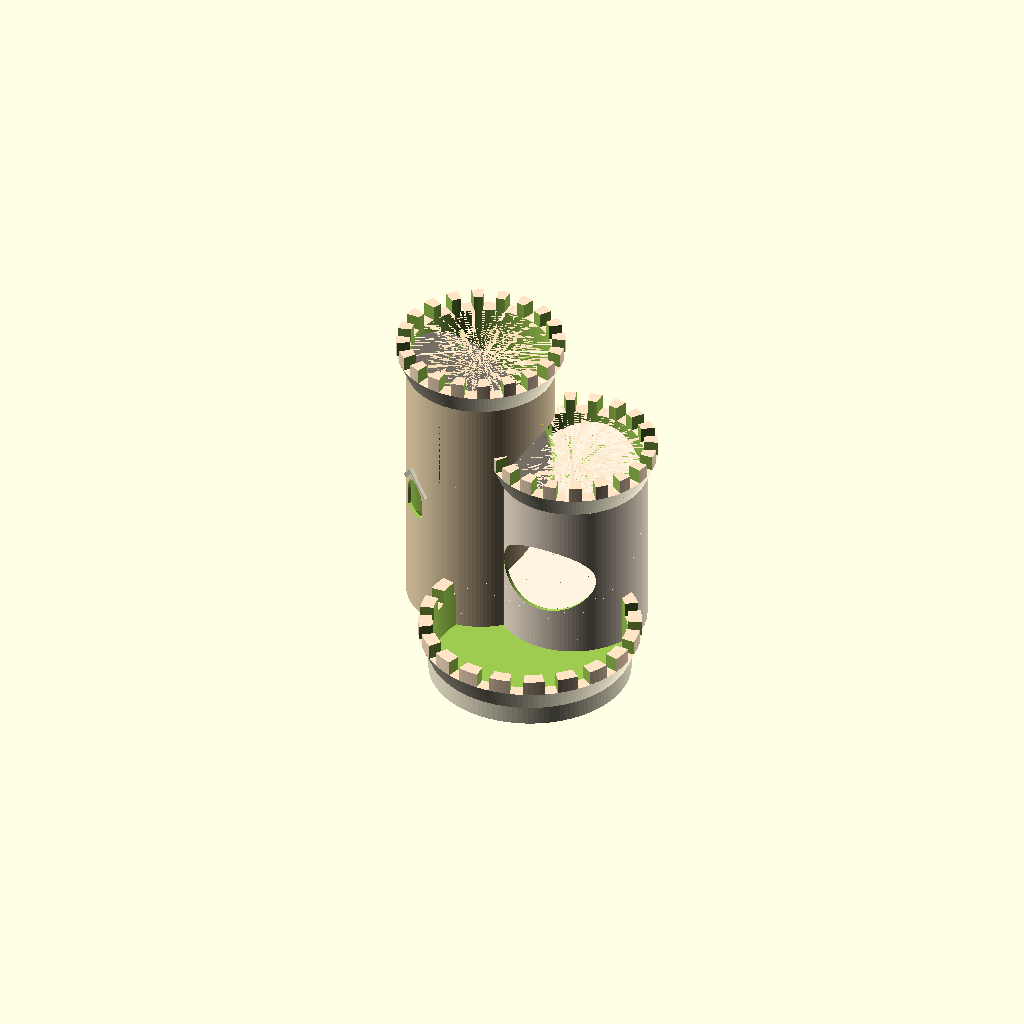
Cell 1: the model at its default parameters.
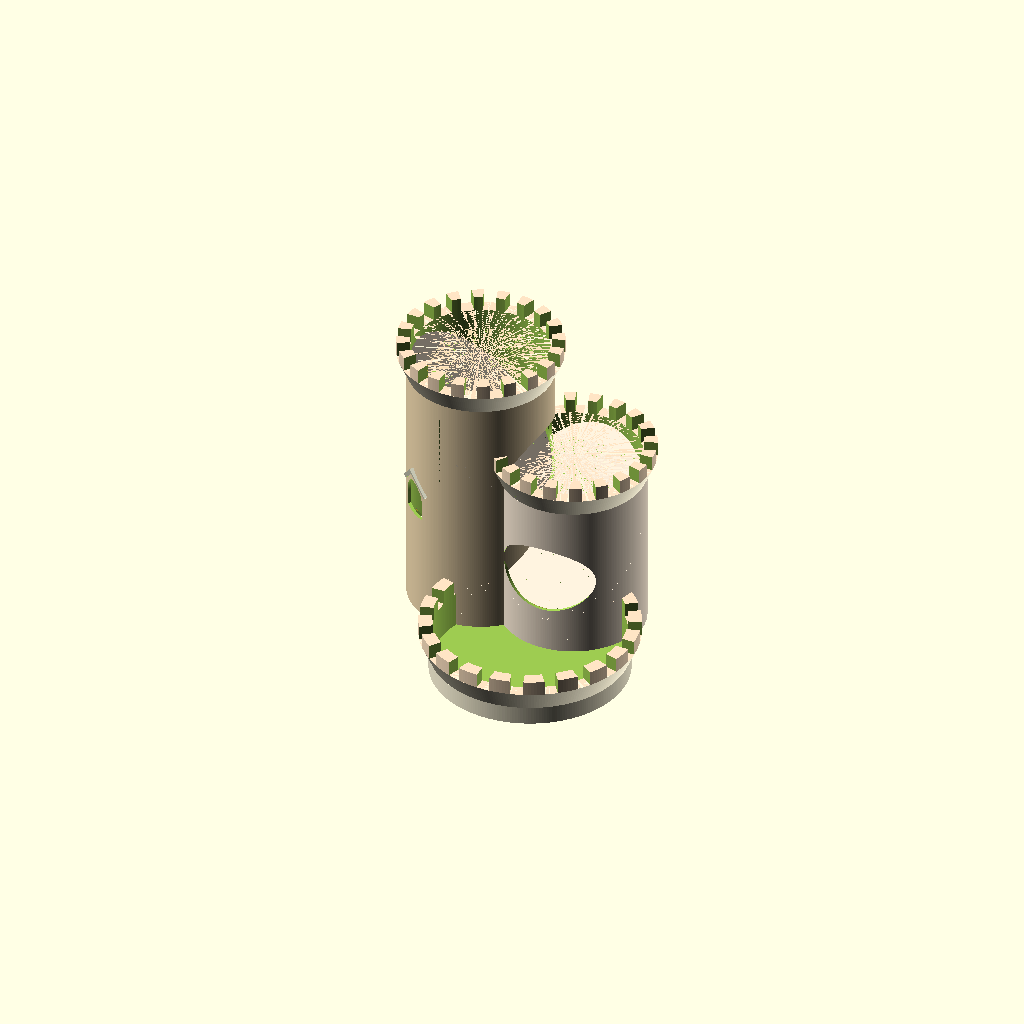
Cell 2 — faces set to 240, the other parameters unchanged.
All cells are drawn from one camera (rotation 55°, 0°, 25°, orthographic, colour scheme Cornfield), so only the parameter changes between them.
Source of the model, DATABASE/MiscThingiverse/Dice_Tower.scad:
// Dice Tower

/* Play around with "faces" to round it off or square it off with less facets. Somewhere between 8 and 360. A higher number may slow your computer down, and rendering might take a bit longer. 20,40 and 80 look nice if you don't want it round. */
faces=120;

difference(){
// Change the size and shape here.......    
scale([.8,.8,.9]){
    
// Change these parameters at your own peril....    
translate([0,0,140])rotate([0,0,0]){
difference(){
translate([0,0,0])color("cornsilk")cylinder(r1=44,r2=50,h=12,$fn=faces);
translate([0,0,-.01])cylinder(r=42,h=12.02,$fn=faces);};
difference(){
translate([0,0,12])color("bisque")cylinder(r=50,h=8,$fn=faces);
translate([0,0,-.01])cylinder(r=42,h=42.02,$fn=faces);    
rotate([0,0,0])translate([-100,-4,0])rotate([0,0,0])cube([200,8,40]);        
rotate([0,0,18])translate([-100,-4,0])rotate([0,0,0])cube([200,8,40]);        
rotate([0,0,36])translate([-100,-4,0])rotate([0,0,0])cube([200,8,40]);        
rotate([0,0,54])translate([-100,-4,0])rotate([0,0,0])cube([200,8,40]);        
rotate([0,0,72])translate([-100,-4,0])rotate([0,0,0])cube([200,8,40]);
rotate([0,0,90])translate([-100,-4,0])rotate([0,0,0])cube([200,8,40]);
rotate([0,0,108])translate([-100,-4,0])rotate([0,0,0])cube([200,8,40]);    
rotate([0,0,126])translate([-100,-4,0])rotate([0,0,0])cube([200,8,40]);        
rotate([0,0,144])translate([-100,-4,0])rotate([0,0,0])cube([200,8,40]);
rotate([0,0,162])translate([-100,-4,0])rotate([0,0,0])cube([200,8,40]);};};
//////////////////////////////////////////////
//////////////////////////////////////////////
difference(){
translate([0,0,0])color("cornsilk")cylinder(r=44,h=140,$fn=faces);
translate([0,0,-.01])cylinder(r=42,h=140.02,$fn=faces);
translate([28,0,96])scale([1,2,1.28])rotate([0,90,0])cylinder(r=15,h=40,$fn=faces);    
rotate([0,0,0])translate([0,0,30])rotate([0,-90,0])scale([1,1,1])cylinder(r=10,h=80,$fn=4);    
rotate([0,0,0])translate([-80,-10,0])cube([80,20,30]);    
rotate([0,0,50])translate([-39,0,78])rotate([0,-100,0])scale([1,1,1])cylinder(r=12,h=6,$fn=4);
rotate([0,0,50])translate([-80,-10,60])cube([80,20,20]);};        
difference(){    
rotate([0,0,0])translate([-39,0,30])rotate([0,-108,0])scale([1,1,1])color("wheat")cylinder(r=12,h=4,$fn=4);
rotate([0,0,0])translate([-38,0,28])rotate([0,-108,0])scale([1,1,1])cylinder(r=12,h=6,$fn=4);
    translate([0,0,-.01])cylinder(r=42,h=140.02,$fn=faces);};
/////////////////////////////////////////////////////
//// Main cylinder ///////////////////////////////////
difference(){
translate([0,0,0])color("wheat")cylinder(r=44,h=140,$fn=faces);    
translate([0,0,-.01])cylinder(r=42,h=140.02,$fn=faces);
translate([28,0,96])scale([1,2,1.28])rotate([0,90,0])cylinder(r=15,h=40,$fn=faces);    
rotate([0,0,0])translate([60,0,30])rotate([0,-90,0])scale([1,1,1])cylinder(r=10,h=180,$fn=4);    
rotate([0,0,0])translate([-50,-10,0])cube([180,20,30]);    
rotate([0,0,50])translate([-80,-10,50])cube([80,32,18]);   
rotate([0,0,50])translate([-39,0,68.6])rotate([0,-100,0])scale([1.2,1,1])cylinder(r=10,h=6,$fn=faces);}; 
 ////////////    
 translate([0,0,50]){   
difference(){    
rotate([0,0,50])translate([-39.6,0,27.4])rotate([0,-104,0])scale([1,1.2,1])color("beige")cylinder(r=12,h=4,$fn=4);
rotate([0,0,50])translate([-38.6,0,25.4])rotate([0,-104,0])scale([1,1.2,1])cylinder(r=11,h=6,$fn=4);
    translate([0,0,-.01])cylinder(r=42,h=140.02,$fn=faces);
translate([0,0,-.01])cylinder(r=42,h=140.02,$fn=faces);};};
/////////////////////////////////////////////////
difference(){
translate([-50,-50,150])rotate([0,40,0])color("antiquewhite")cube([200,100,3.2]);
translate([0,0,-10]){
difference(){
translate([0,0,0])cylinder(r=140,h=180,$fn=faces);
translate([0,0,-.01])cylinder(r=42.1,h=180.02,$fn=faces);};};};
///////////////////////
//////////////////////////
///////////////////////
translate([60,0,-50])rotate([0,0,-90]){
translate([0,0,140])rotate([0,0,0]){
difference(){
translate([0,0,0])color("cornsilk")cylinder(r1=44,r2=50,h=12,$fn=faces);
translate([0,0,-.01])cylinder(r=42,h=12.02,$fn=faces);
translate([0,-60,-90])cylinder(r=42,h=240.02,$fn=faces);};  
difference(){
translate([0,0,12])color("bisque")cylinder(r=50,h=8,$fn=faces);
translate([0,0,-.01])cylinder(r=42,h=42.02,$fn=faces);    
rotate([0,0,0])translate([-100,-4,0])rotate([0,0,0])cube([200,8,40]);        
rotate([0,0,18])translate([-100,-4,0])rotate([0,0,0])cube([200,8,40]);        
rotate([0,0,36])translate([-100,-4,0])rotate([0,0,0])cube([200,8,40]);        
rotate([0,0,54])translate([-100,-4,0])rotate([0,0,0])cube([200,8,40]);        
rotate([0,0,72])translate([-100,-4,0])rotate([0,0,0])cube([200,8,40]);
rotate([0,0,90])translate([-100,-4,0])rotate([0,0,0])cube([200,8,40]);
rotate([0,0,108])translate([-100,-4,0])rotate([0,0,0])cube([200,8,40]);    
rotate([0,0,126])translate([-100,-4,0])rotate([0,0,0])cube([200,8,40]);        
rotate([0,0,144])translate([-100,-4,0])rotate([0,0,0])cube([200,8,40]);
rotate([0,0,162])translate([-100,-4,0])rotate([0,0,0])cube([200,8,40]);
    translate([0,-60,-90])cylinder(r=42,h=240.02,$fn=faces);};};
//////////////////////////////////////////////
//////////////////////////////////////////////
///////////////// MID Part /////////////////////    
difference(){
translate([0,0,0])color("antiquewhite")cylinder(r=44,h=140,$fn=faces);
translate([0,0,-.01])cylinder(r=42,h=140.02,$fn=faces);
translate([28,0,96])scale([1,2,1.28])rotate([0,90,0])cylinder(r=15,h=40,$fn=faces);
translate([-50,-50,-50])cube([100,100,100]);    
translate([0,-60,50])cylinder(r=42,h=240.02,$fn=faces);    
translate([-60,-10,90])cube([20,20,20]);
translate([-60,-0,110])rotate([0,90,0])scale([.6,1,1])cylinder(r=10,h=20,$fn=4);};
difference(){
translate([-42,0,110])rotate([0,60,0])scale([1,1.6,1])color("beige")cylinder(r=10,h=6,$fn=4);
translate([-42,0,108])rotate([0,60,0])scale([1,1.6,1])cylinder(r=10,h=10,$fn=4);
translate([0,0,-.01])cylinder(r=42,h=140.02,$fn=faces);};
/////////////////////////////////////////////////
difference(){
translate([-50,-50,150])rotate([0,40,0])color("antiquewhite")cube([200,100,3.2]);
translate([0,-60,0])cylinder(r=42,h=240.02,$fn=faces);    
translate([0,0,-10]){
difference(){
translate([0,0,0])cylinder(r=140,h=180,$fn=faces);
translate([0,0,-.01])cylinder(r=42.1,h=180.02,$fn=faces);};};};};
//////////////////////////////////
///////////////////////////////
////////////////////////
/////////////////////////////////
///// Bottom Part /////////////////
difference(){
translate([60,-60,-130]){
translate([0,0,140])rotate([0,0,0]){
difference(){
translate([0,0,0])color("cornsilk")cylinder(r1=60,r2=66,h=12,$fn=faces);
translate([0,0,-.01])cylinder(r=42,h=12.02,$fn=faces);};
difference(){
translate([0,0,12])color("bisque")cylinder(r=66,h=8,$fn=faces);
translate([0,0,-.01])cylinder(r=42,h=42.02,$fn=faces);    
rotate([0,0,0])translate([-100,-4,0])rotate([0,0,0])cube([200,8,40]);        
rotate([0,0,18])translate([-100,-4,0])rotate([0,0,0])cube([200,8,40]);        
rotate([0,0,36])translate([-100,-4,0])rotate([0,0,0])cube([200,8,40]);        
rotate([0,0,54])translate([-100,-4,0])rotate([0,0,0])cube([200,8,40]);        
rotate([0,0,72])translate([-100,-4,0])rotate([0,0,0])cube([200,8,40]);
rotate([0,0,90])translate([-100,-4,0])rotate([0,0,0])cube([200,8,40]);
rotate([0,0,108])translate([-100,-4,0])rotate([0,0,0])cube([200,8,40]);    
rotate([0,0,126])translate([-100,-4,0])rotate([0,0,0])cube([200,8,40]);        
rotate([0,0,144])translate([-100,-4,0])rotate([0,0,0])cube([200,8,40]);
rotate([0,0,162])translate([-100,-4,0])rotate([0,0,0])cube([200,8,40]);};};};
//////////////////////////////////////////////
//////////////////////////////////////////////
translate([60,-60,2.4])cylinder(r=58,h=140.02,$fn=faces);translate([60,0,-.01])color("blue")cylinder(r=44,h=120.02,$fn=faces);
translate([0,0,0])cylinder(r=44,h=120,$fn=faces);
translate([60,0,0])cylinder(r=44,h=120,$fn=faces);
translate([0,0,-.01])cylinder(r=42,h=140.02,$fn=faces);
translate([0,0,0])rotate([0,0,0])cylinder(r=20,h=40,$fn=4);};
difference(){
translate([60,-60,0])color("cornsilk")cylinder(r=60,h=10,$fn=faces);
translate([60,-60,2.4])cylinder(r=58,h=140.02,$fn=faces);translate([60,0,-.01])cylinder(r=44,h=120.02,$fn=faces);
translate([0,0,-.01])cylinder(r=42,h=140.02,$fn=faces);};
///////Everything is here^^^^^^^^^^^^^^^^^^^^^^
};

///////////////////////////////////////////////////////////
// You can put extra windows here.....
rotate([0,0,0])translate([60,0,30])rotate([0,-90,0])scale([1.6,1,1])cylinder(r=10,h=40,$fn=faces);    
rotate([0,0,0])translate([30,-10,0])cube([40,20,30]);
translate([0,0,60])scale([.6,1,.6]){
rotate([0,0,70])translate([60,0,30])rotate([0,-90,0])scale([1.6,1,1])cylinder(r=10,h=40,$fn=faces);    
rotate([0,0,70])translate([30,-10,0])cube([40,20,30]);};
translate([0,0,80])scale([.5,1,.5]){
rotate([0,0,150])translate([60,0,30])rotate([0,-90,0])scale([1.6,1,1])cylinder(r=10,h=40,$fn=faces);    
rotate([0,0,150])translate([30,-10,0])cube([40,20,30]);};




};
Parameter table extracted from the source (name, type, default, range or options):
faces: number, default 120
